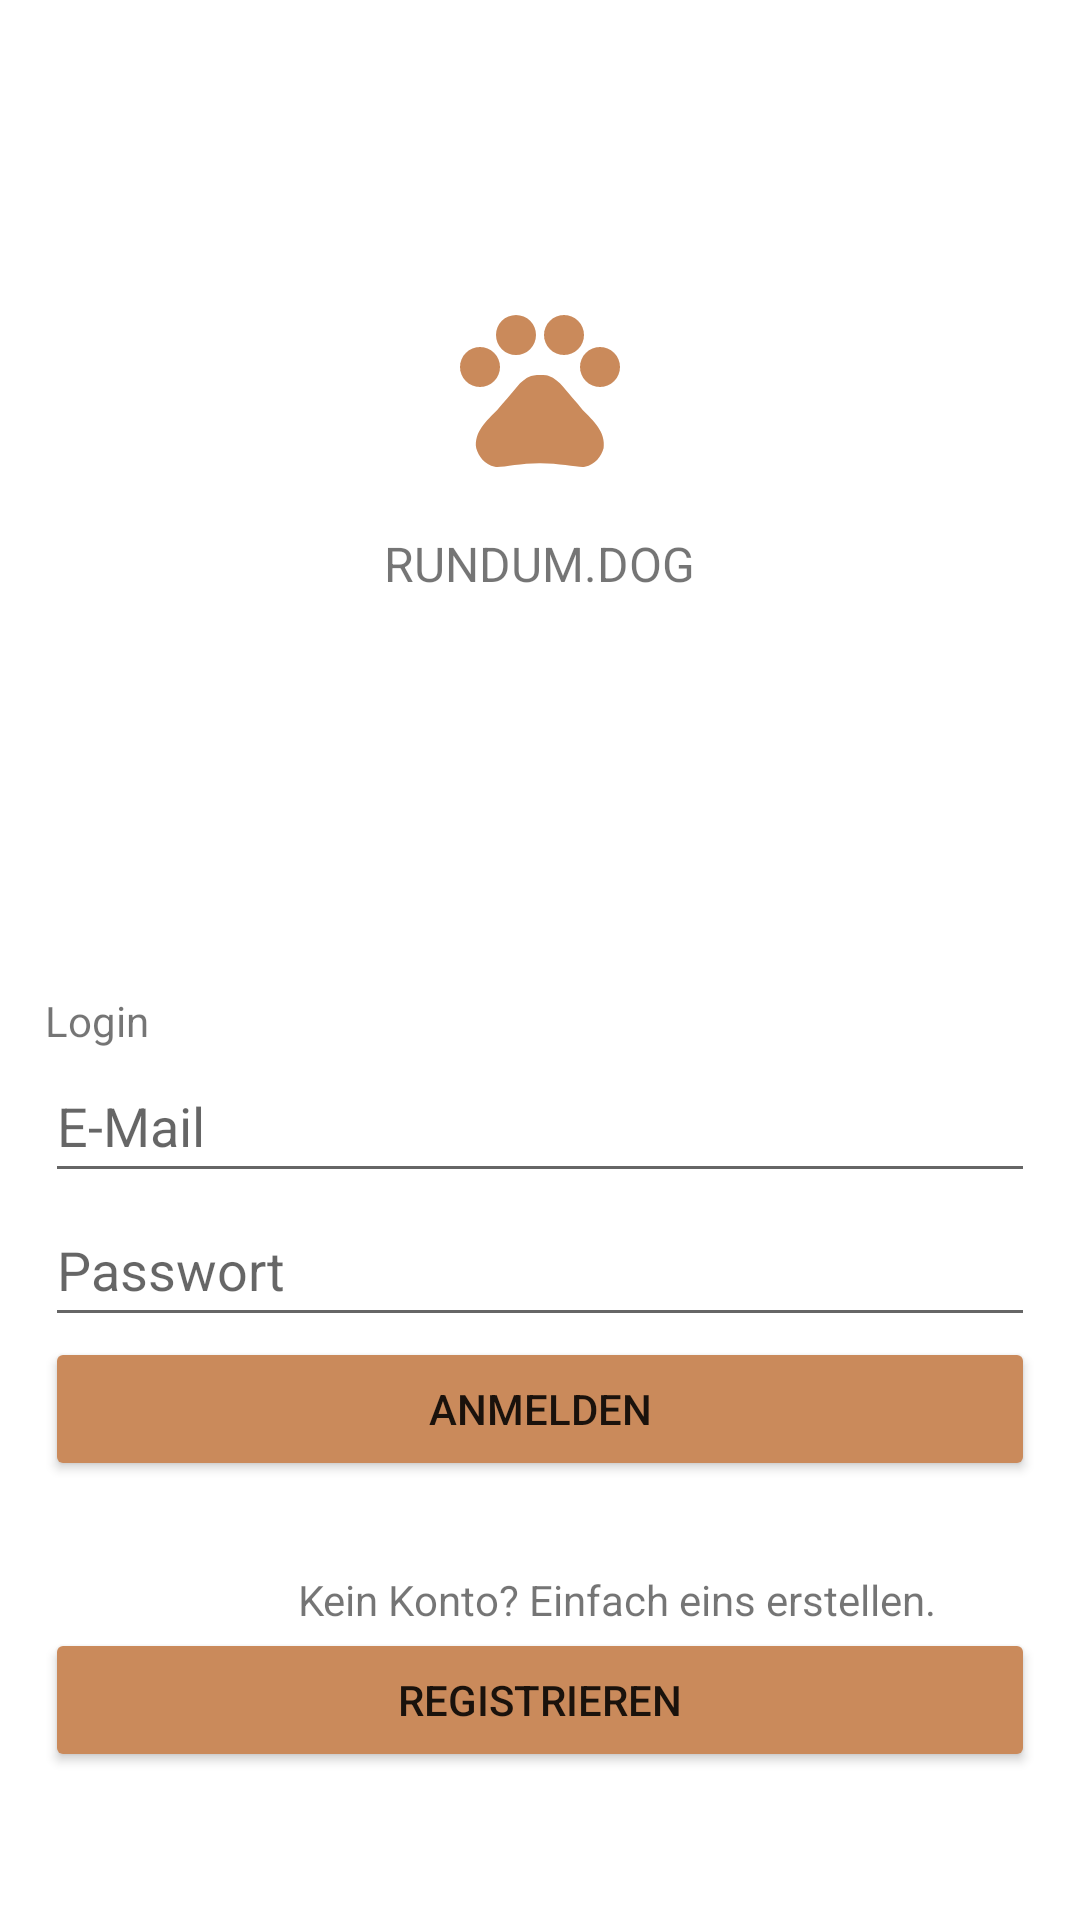

Here is an Android app screen rendered from its layout file. Give the layout XML and the strings, colors and styles it references.
<!-- AndroidManifest.xml: application theme Theme.Rundumdog -->
<!-- res/layout/activity_login.xml -->
<?xml version="1.0" encoding="utf-8"?>
<LinearLayout
    xmlns:android="http://schemas.android.com/apk/res/android"
    xmlns:app="http://schemas.android.com/apk/res-auto"
    xmlns:tools="http://schemas.android.com/tools"

    android:layout_width="match_parent"
    android:layout_height="match_parent"
    android:gravity="center_vertical"
    android:orientation="vertical"
    android:padding="15dp"
    tools:context=".LoginActivity"
    android:id="@+id/loginpage">
    <ImageView
        android:layout_width="64dp"
        android:layout_height="64dp"
        android:layout_gravity="center_horizontal"
        android:layout_marginTop="48dp"
        android:layout_marginBottom="16dp"
        app:srcCompat="@drawable/baseline_pets_24" />

    <TextView
        android:layout_width="wrap_content"
        android:layout_height="wrap_content"
        android:layout_gravity="center_horizontal"
        android:layout_marginBottom="132dp"
        android:text="@string/app_name"
        android:textAllCaps="true"
        android:textSize="16sp" />

    
    <TextView
        android:layout_width="wrap_content"
        android:layout_height="wrap_content"
        android:text="Login"/>

    
    <EditText
        android:id="@+id/email"
        android:layout_width="match_parent"
        android:layout_height="48dp"
        android:hint="E-Mail" />

    
    <EditText
        android:id="@+id/password"
        android:layout_width="match_parent"
        android:layout_height="48dp"
        android:hint="Passwort"
        android:inputType="textPassword" />

    
    <Button
        android:id="@+id/login"
        android:layout_width="match_parent"
        android:layout_height="wrap_content"
        android:text="@string/anmelden"
        app:backgroundTint="@color/rundumdogBG"/>

    
    <ProgressBar
        android:id="@+id/progressBar"
        android:layout_width="wrap_content"
        android:layout_height="wrap_content"
        android:visibility="gone" />

    <TextView
        android:layout_width="381dp"
        android:layout_height="wrap_content"
        android:layout_marginTop="30dp"
        android:text="@string/text_login"
        android:textAlignment="center" />

    <Button
        android:id="@+id/register"
        android:layout_width="match_parent"
        android:layout_height="wrap_content"
        android:text="@string/register"
        app:backgroundTint="@color/rundumdogBG"/>

</LinearLayout>
<!-- resources referenced by this layout -->
<resources>
  <color name="rundumdogBG">#ca8a5b</color>
  <!-- drawable baseline_pets_24 (drawable) -->
  <vector xmlns:android="http://schemas.android.com/apk/res/android" android:height="24dp" android:tint="#ca8a5b" android:viewportHeight="24" android:viewportWidth="24" android:width="24dp">
        
      <path android:fillColor="@android:color/white" android:pathData="M4.5,9.5m-2.5,0a2.5,2.5 0,1 1,5 0a2.5,2.5 0,1 1,-5 0"/>
        
      <path android:fillColor="@android:color/white" android:pathData="M9,5.5m-2.5,0a2.5,2.5 0,1 1,5 0a2.5,2.5 0,1 1,-5 0"/>
        
      <path android:fillColor="@android:color/white" android:pathData="M15,5.5m-2.5,0a2.5,2.5 0,1 1,5 0a2.5,2.5 0,1 1,-5 0"/>
        
      <path android:fillColor="@android:color/white" android:pathData="M19.5,9.5m-2.5,0a2.5,2.5 0,1 1,5 0a2.5,2.5 0,1 1,-5 0"/>
        
      <path android:fillColor="@android:color/white" android:pathData="M17.34,14.86c-0.87,-1.02 -1.6,-1.89 -2.48,-2.91 -0.46,-0.54 -1.05,-1.08 -1.75,-1.32 -0.11,-0.04 -0.22,-0.07 -0.33,-0.09 -0.25,-0.04 -0.52,-0.04 -0.78,-0.04s-0.53,0 -0.79,0.05c-0.11,0.02 -0.22,0.05 -0.33,0.09 -0.7,0.24 -1.28,0.78 -1.75,1.32 -0.87,1.02 -1.6,1.89 -2.48,2.91 -1.31,1.31 -2.92,2.76 -2.62,4.79 0.29,1.02 1.02,2.03 2.33,2.32 0.73,0.15 3.06,-0.44 5.54,-0.44h0.18c2.48,0 4.81,0.58 5.54,0.44 1.31,-0.29 2.04,-1.31 2.33,-2.32 0.31,-2.04 -1.3,-3.49 -2.61,-4.8z"/>
      
  </vector>
  <string name="anmelden">Anmelden</string>
  <string name="app_name">Rundum.dog</string>
  <string name="register">Registrieren</string>
  <string name="text_login">Kein Konto? Einfach eins erstellen.</string>
  <style name="Theme.Rundumdog" parent="Theme.MaterialComponents.DayNight.DarkActionBar">
          
          <item name="colorPrimary">@color/purple_500</item>
          <item name="colorPrimaryVariant">@color/purple_700</item>
          <item name="colorOnPrimary">@color/white</item>
          
          <item name="colorSecondary">@color/teal_200</item>
          <item name="colorSecondaryVariant">@color/teal_700</item>
          <item name="colorOnSecondary">@color/black</item>
          
          <item name="android:statusBarColor">?attr/colorPrimaryVariant</item>
          <item name="windowActionBar">false</item>
          <item name="windowNoTitle">true</item>
          
      </style>
  <color name="purple_500">#FF6200EE</color>
  <color name="purple_700">#FF3700B3</color>
  <color name="white">#FFFFFFFF</color>
  <color name="teal_200">#FF03DAC5</color>
  <color name="teal_700">#FF018786</color>
  <color name="black">#FF000000</color>
</resources>
